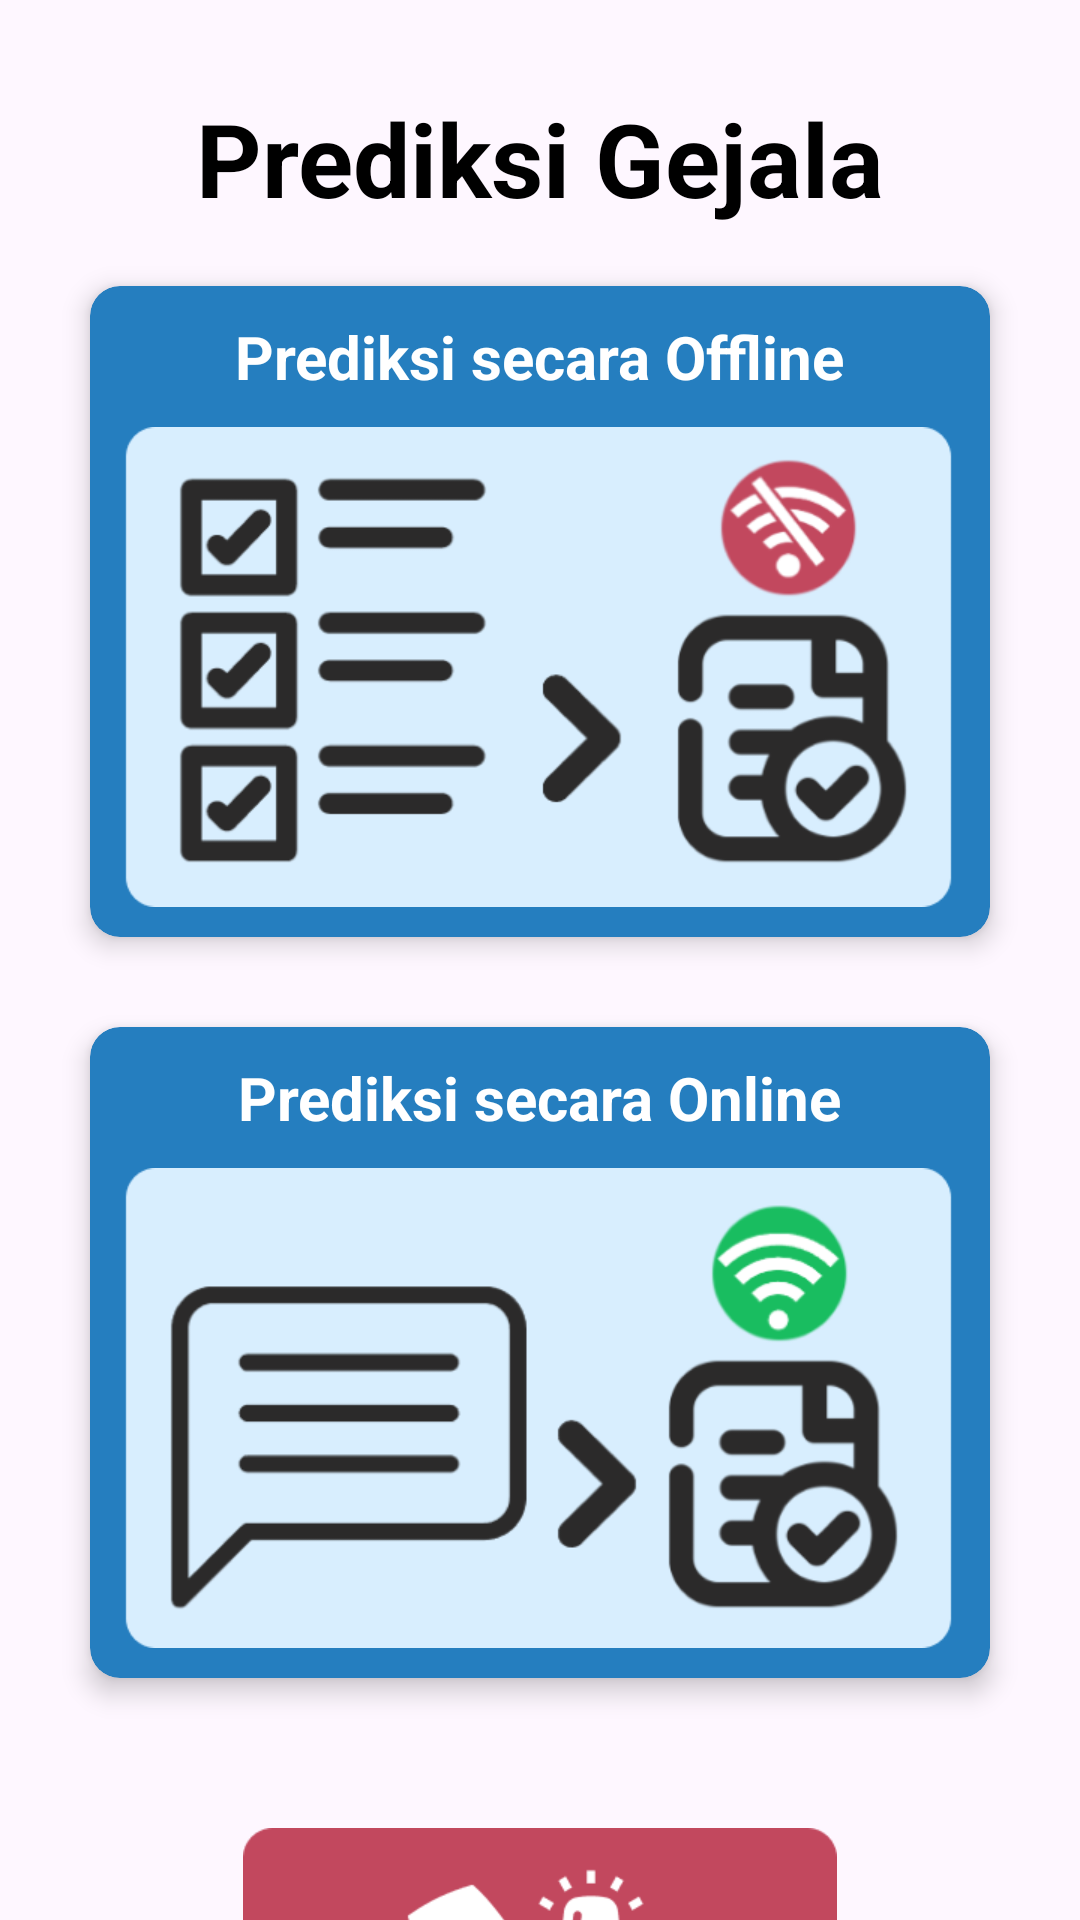

Write the Android layout XML for this screen, with the resource values it uses.
<!-- AndroidManifest.xml: application theme Theme.SymptoMed -->
<!-- res/layout/fragment_home.xml -->
<?xml version="1.0" encoding="utf-8"?>
<ScrollView xmlns:android="http://schemas.android.com/apk/res/android"
    xmlns:app="http://schemas.android.com/apk/res-auto"
    xmlns:tools="http://schemas.android.com/tools"
    android:layout_width="match_parent"
    android:layout_height="match_parent"
    android:scrollbars="none"
    android:theme="@style/Base.Theme.SymptoMed">

    <LinearLayout
        android:layout_width="match_parent"
        android:layout_height="wrap_content"
        android:orientation="vertical">

        <androidx.constraintlayout.widget.ConstraintLayout
            android:layout_width="match_parent"
            android:layout_height="match_parent"
            tools:context=".ui.main_activity.navigation.HomeFragment">

            <TextView
                android:id="@+id/tv_prediction"
                style="@style/Text_Sympto"
                android:layout_width="match_parent"
                android:layout_height="wrap_content"
                android:layout_marginHorizontal="10dp"
                android:layout_marginTop="30dp"
                android:text="@string/prediksi_gejala"
                android:textAlignment="center"
                android:textSize="34sp"
                android:textStyle="bold"
                app:layout_constraintTop_toTopOf="parent" />


            <androidx.cardview.widget.CardView
                android:id="@+id/tv_offline_prediction"
                android:layout_width="wrap_content"
                android:layout_height="wrap_content"
                android:layout_marginTop="20dp"
                app:cardBackgroundColor="#257EBF"
                app:cardCornerRadius="10dp"
                app:cardElevation="5dp"
                app:layout_constraintEnd_toEndOf="parent"
                app:layout_constraintStart_toStartOf="parent"
                app:layout_constraintTop_toBottomOf="@id/tv_prediction">

                <LinearLayout
                    android:layout_width="match_parent"
                    android:layout_height="match_parent"
                    android:orientation="vertical">

                    <TextView
                        style="@style/Text_Sympto_2"
                        android:layout_width="wrap_content"
                        android:layout_height="wrap_content"
                        android:layout_gravity="center_horizontal"
                        android:layout_marginTop="10dp"
                        android:text="@string/prediksi_secara_offline"
                        android:textSize="20sp"
                        android:textStyle="bold" />

                    <ImageView
                        android:id="@+id/iv_offline_prediction"
                        android:layout_width="300dp"
                        android:layout_height="180dp"
                        android:clickable="true"
                        android:focusable="true"
                        android:padding="10dp"
                        android:src="@drawable/symptom_offline"
                        app:layout_constraintEnd_toEndOf="parent"
                        app:layout_constraintStart_toStartOf="parent"
                        app:layout_constraintTop_toBottomOf="@id/tv_prediction" />

                </LinearLayout>
            </androidx.cardview.widget.CardView>

            <androidx.cardview.widget.CardView
                android:id="@+id/tv_online_prediction"
                android:layout_width="wrap_content"
                android:layout_height="wrap_content"
                android:layout_marginTop="30dp"
                app:cardBackgroundColor="#257EBF"
                app:cardCornerRadius="10dp"
                app:cardElevation="5dp"
                app:layout_constraintEnd_toEndOf="parent"
                app:layout_constraintStart_toStartOf="parent"
                app:layout_constraintTop_toBottomOf="@id/tv_offline_prediction">

                <LinearLayout
                    android:layout_width="match_parent"
                    android:layout_height="match_parent"
                    android:orientation="vertical">

                    <TextView
                        style="@style/Text_Sympto_2"
                        android:layout_width="wrap_content"
                        android:layout_height="wrap_content"
                        android:layout_gravity="center_horizontal"
                        android:layout_marginTop="10dp"
                        android:text="@string/prediksi_secara_online"
                        android:textSize="20sp"
                        android:textStyle="bold" />

                    <ImageView
                        android:id="@+id/iv_online_prediction"
                        android:layout_width="300dp"
                        android:layout_height="180dp"
                        android:clickable="true"
                        android:focusable="true"
                        android:padding="10dp"
                        android:src="@drawable/symptom_online"
                        app:layout_constraintEnd_toEndOf="parent"
                        app:layout_constraintStart_toStartOf="parent"
                        app:layout_constraintTop_toBottomOf="@id/tv_prediction" />

                </LinearLayout>
            </androidx.cardview.widget.CardView>

            <ImageView
                android:id="@+id/iv_emergency_call"
                android:layout_width="198dp"
                android:layout_height="104dp"
                android:layout_marginTop="50dp"
                android:layout_marginBottom="20dp"
                android:clickable="true"
                android:focusable="true"
                android:src="@drawable/emergency_call"
                app:layout_constraintBottom_toBottomOf="parent"
                app:layout_constraintEnd_toEndOf="parent"
                app:layout_constraintStart_toStartOf="parent"
                app:layout_constraintTop_toBottomOf="@id/tv_online_prediction" />

        </androidx.constraintlayout.widget.ConstraintLayout>
    </LinearLayout>
</ScrollView>
<!-- resources referenced by this layout -->
<resources>
  <!-- drawable emergency_call: png bitmap (drawable, 3054 bytes) -->
  <!-- drawable symptom_offline: png bitmap (drawable, 27422 bytes) -->
  <!-- drawable symptom_online: png bitmap (drawable, 23148 bytes) -->
  <string name="prediksi_gejala">Prediksi Gejala</string>
  <string name="prediksi_secara_offline">Prediksi secara Offline</string>
  <string name="prediksi_secara_online">Prediksi secara Online</string>
  <style name="Base.Theme.SymptoMed" parent="Theme.Material3.DayNight.NoActionBar">
  
          
          
      </style>
  <style name="Text_Sympto">
          <item name="android:textColor">#000000</item>
      </style>
  <style name="Text_Sympto_2">
          <item name="android:textColor">#FFFFFF</item>
      </style>
  <style name="Theme.SymptoMed" parent="Base.Theme.SymptoMed">
          <item name="fullscreenBackgroundColor">@color/light_blue_600</item>
          <item name="fullscreenTextColor">@color/light_blue_A200</item>
          <item name="android:textColor">#000000</item>
      </style>
  <color name="light_blue_600">#FF039BE5</color>
  <color name="light_blue_A200">#FF40C4FF</color>
</resources>
